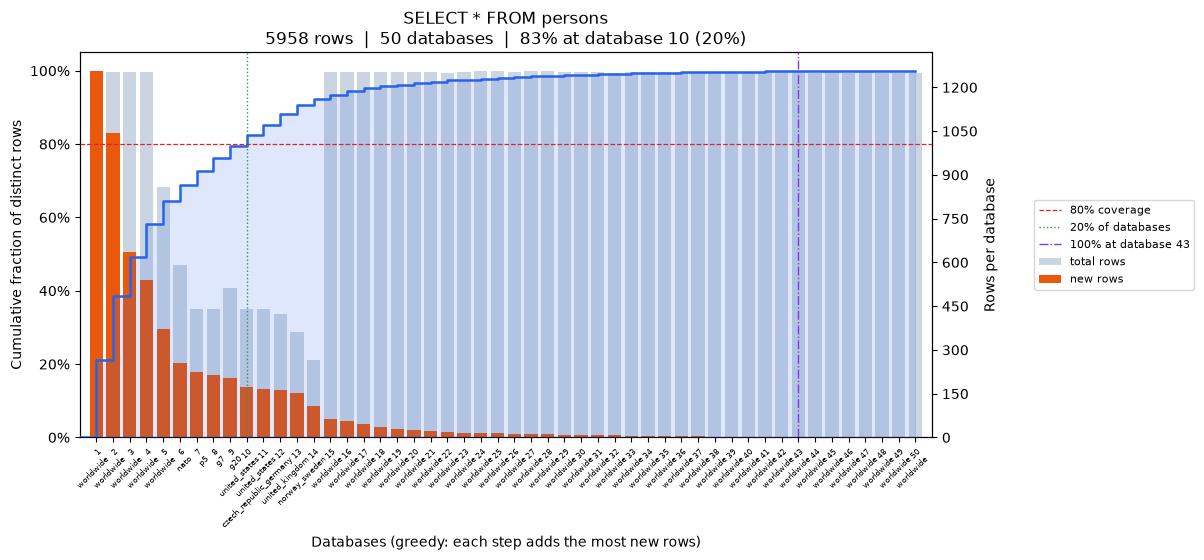

Data behind this chart, as committed beside it:
position, database, coverage_pct, total_rows, new_unique_rows
0, worldwide, 21.1, 1257, 1257
1, worldwide, 38.62, 1252, 1044
2, worldwide, 49.26, 1253, 634
3, worldwide, 58.29, 1253, 538
4, worldwide, 64.54, 857, 372
5, nato, 68.82, 592, 255
6, p5, 72.56, 439, 223
7, g7, 76.17, 439, 215
8, g20, 79.61, 512, 205
9, united_states, 82.53, 440, 174
10, united_states, 85.33, 439, 167
11, czech_republic_germany, 88.07, 423, 163
12, united_kingdom, 90.63, 363, 153
13, norway_sweden, 92.41, 264, 106
14, worldwide, 93.49, 1252, 64
15, worldwide, 94.43, 1252, 56
16, worldwide, 95.18, 1253, 45
17, worldwide, 95.75, 1253, 34
18, worldwide, 96.22, 1252, 28
19, worldwide, 96.64, 1253, 25
20, worldwide, 97.01, 1254, 22
21, worldwide, 97.35, 1250, 20
22, worldwide, 97.6, 1251, 15
23, worldwide, 97.85, 1255, 15
24, worldwide, 98.09, 1255, 14
25, worldwide, 98.29, 1253, 12
26, worldwide, 98.47, 1255, 11
27, worldwide, 98.66, 1255, 11
28, worldwide, 98.81, 1253, 9
29, worldwide, 98.94, 1251, 8
30, worldwide, 99.08, 1253, 8
31, worldwide, 99.19, 1250, 7
32, worldwide, 99.3, 1254, 6
33, worldwide, 99.4, 1252, 6
34, worldwide, 99.48, 1251, 5
35, worldwide, 99.55, 1253, 4
36, worldwide, 99.61, 1252, 4
37, worldwide, 99.66, 1253, 3
38, worldwide, 99.71, 1251, 3
39, worldwide, 99.77, 1251, 3
40, worldwide, 99.82, 1252, 3
41, worldwide, 99.87, 1251, 3
42, worldwide, 99.9, 1251, 2
43, worldwide, 99.93, 1250, 2
44, worldwide, 99.97, 1251, 2
45, worldwide, 99.98, 1250, 1
46, worldwide, 100.0, 1251, 1
47, worldwide, 100.0, 1249, 0
48, worldwide, 100.0, 1249, 0
49, worldwide, 100.0, 1249, 0
